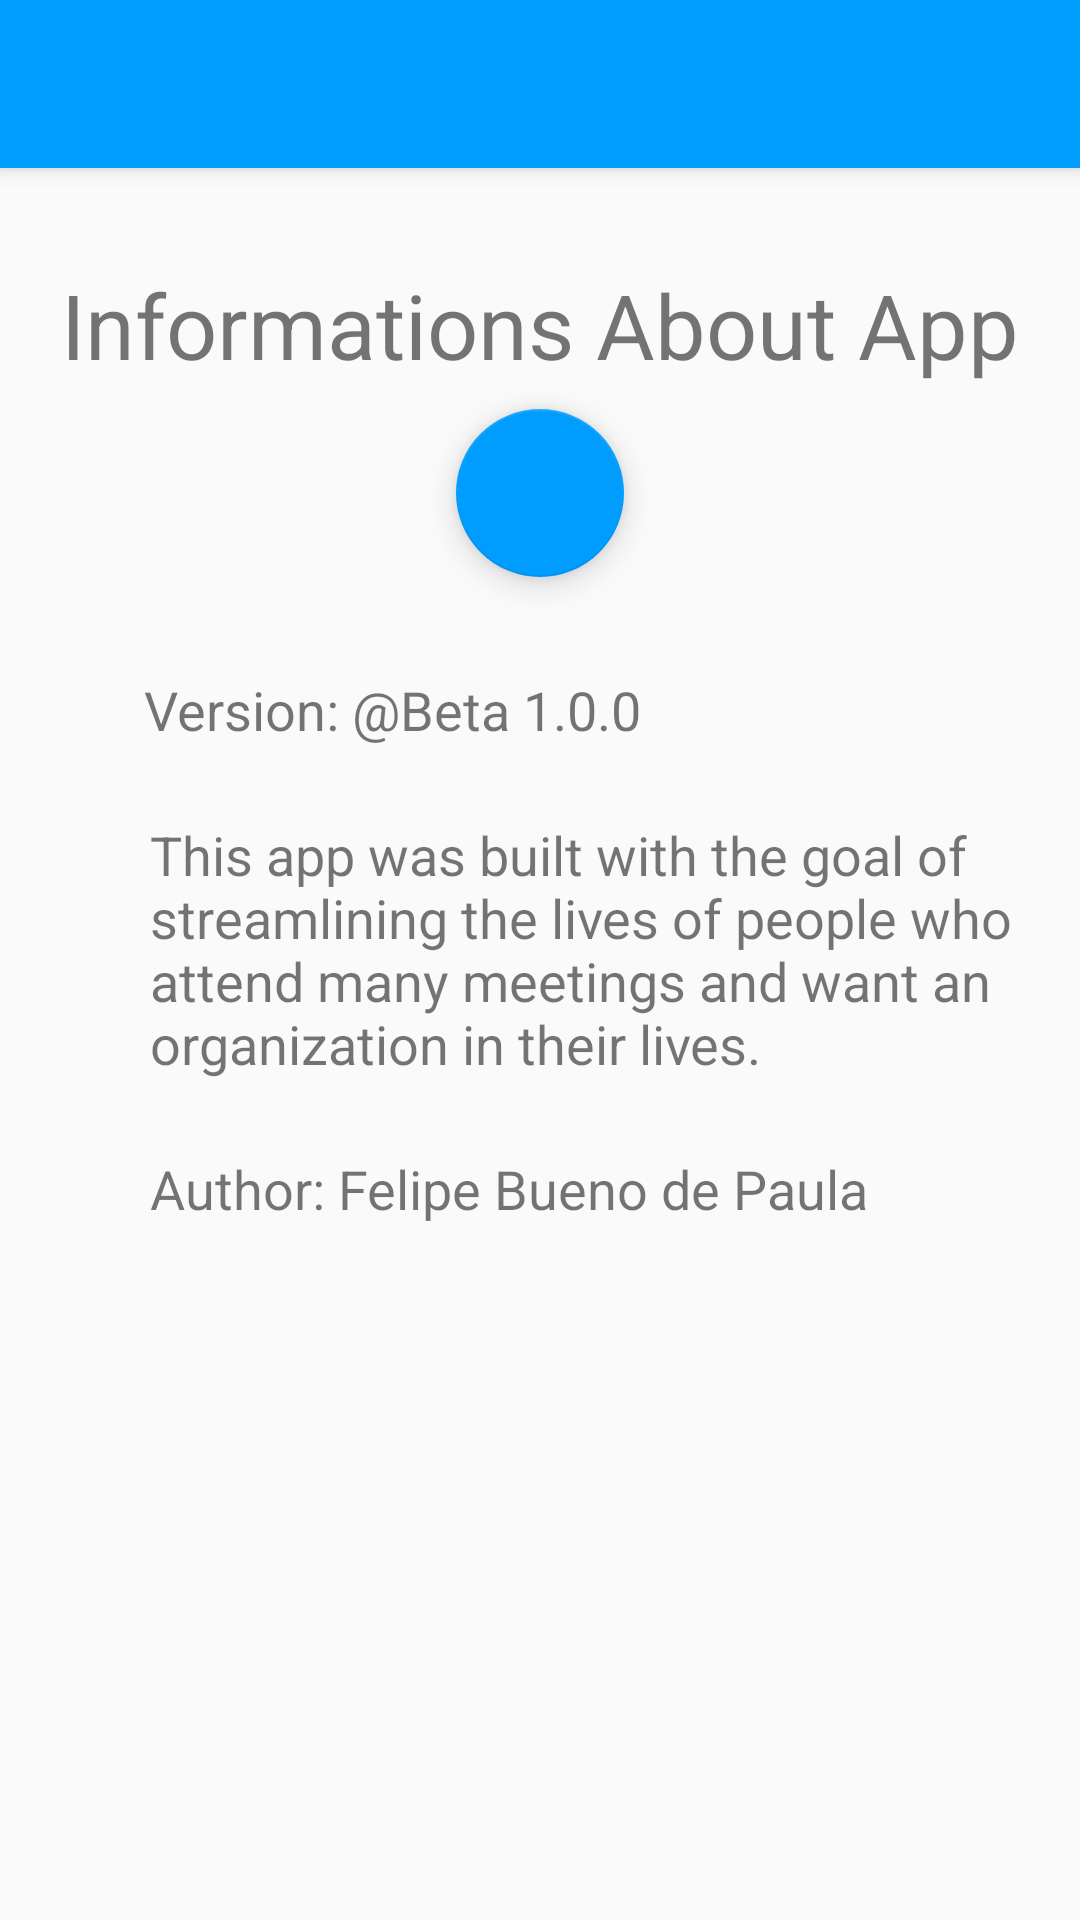

This screen was rendered from an Android layout file. Write that file and the resources it references.
<!-- AndroidManifest.xml: application theme AppTheme -->
<!-- res/layout/activity__about.xml -->
<?xml version="1.0" encoding="utf-8"?>
<android.support.design.widget.CoordinatorLayout xmlns:android="http://schemas.android.com/apk/res/android"
    xmlns:app="http://schemas.android.com/apk/res-auto"
    xmlns:tools="http://schemas.android.com/tools"
    android:layout_width="match_parent"
    android:layout_height="match_parent"
    tools:context=".Activity_About">

    <android.support.design.widget.AppBarLayout
        android:layout_width="match_parent"
        android:layout_height="wrap_content"
        android:theme="@style/AppTheme.AppBarOverlay">

        <android.support.v7.widget.Toolbar
            android:id="@+id/toolbar"
            android:layout_width="match_parent"
            android:layout_height="?attr/actionBarSize"
            android:background="?attr/colorPrimary"
            app:popupTheme="@style/AppTheme.PopupOverlay" />

    </android.support.design.widget.AppBarLayout>

    <include
        layout="@layout/content_activity__about"
        android:layout_width="match_parent" />

</android.support.design.widget.CoordinatorLayout>
<!-- res/layout/content_activity__about.xml (included above) -->
<?xml version="1.0" encoding="utf-8"?>
<android.support.constraint.ConstraintLayout xmlns:android="http://schemas.android.com/apk/res/android"
    xmlns:app="http://schemas.android.com/apk/res-auto"
    xmlns:tools="http://schemas.android.com/tools"
    android:layout_width="match_parent"
    android:layout_height="match_parent"
    app:layout_behavior="@string/appbar_scrolling_view_behavior"
    tools:context=".Activity_About"
    tools:showIn="@layout/activity__about">

    <android.support.design.widget.FloatingActionButton
        android:id="@+id/floatingActionButton"
        android:layout_width="wrap_content"
        android:layout_height="wrap_content"
        android:layout_marginTop="8dp"
        android:clickable="true"
        app:layout_constraintEnd_toEndOf="parent"
        app:layout_constraintStart_toStartOf="parent"
        app:layout_constraintTop_toBottomOf="@+id/textView"
        app:srcCompat="@drawable/ic_info_outline_black_100dp" />

    <TextView
        android:id="@+id/textView"
        android:layout_width="wrap_content"
        android:layout_height="wrap_content"
        android:layout_marginTop="32dp"
        android:text="@string/about_title"
        android:textSize="30sp"
        app:layout_constraintEnd_toEndOf="parent"
        app:layout_constraintStart_toStartOf="parent"
        app:layout_constraintTop_toTopOf="parent" />

    <TextView
        android:id="@+id/textView4"
        android:layout_width="wrap_content"
        android:layout_height="wrap_content"
        android:layout_marginStart="48dp"
        android:layout_marginLeft="48dp"
        android:layout_marginTop="32dp"
        android:text="@string/version_about"
        android:textSize="18sp"
        app:layout_constraintStart_toStartOf="parent"
        app:layout_constraintTop_toBottomOf="@+id/floatingActionButton" />

    <TextView
        android:id="@+id/textView5"
        android:layout_width="match_parent"
        android:layout_height="wrap_content"
        android:layout_marginStart="50dp"
        android:layout_marginLeft="50dp"
        android:layout_marginTop="24dp"
        android:text="@string/about_app"
        android:textSize="18sp"
        app:layout_constraintStart_toStartOf="parent"
        app:layout_constraintTop_toBottomOf="@+id/textView4" />

    <TextView
        android:id="@+id/textView6"
        android:layout_width="wrap_content"
        android:layout_height="wrap_content"
        android:layout_marginStart="50dp"
        android:layout_marginLeft="50dp"
        android:layout_marginTop="24dp"
        android:text="@string/about_author"
        android:textSize="18sp"
        app:layout_constraintStart_toStartOf="parent"
        app:layout_constraintTop_toBottomOf="@+id/textView5" />

</android.support.constraint.ConstraintLayout>
<!-- resources referenced by this layout -->
<resources>
  <string name="about_app">This app was built with the goal of streamlining the lives of people who attend many meetings and want an organization in their lives.</string>
  <string name="about_author">Author: Felipe Bueno de Paula</string>
  <string name="about_title">Informations About App</string>
  <string name="version_about">Version: @Beta 1.0.0</string>
  <style name="AppTheme.AppBarOverlay" parent="ThemeOverlay.AppCompat.Dark.ActionBar" />
  <style name="AppTheme.PopupOverlay" parent="ThemeOverlay.AppCompat.Light" />
  <style name="AppTheme" parent="Theme.AppCompat.Light.DarkActionBar">
          
          <item name="colorPrimary">@color/colorPrimary</item>
          <item name="colorPrimaryDark">@color/colorPrimaryDark</item>
          <item name="colorAccent">@color/colorPrimary</item>
          <item name="windowActionBar">false</item>
          <item name="windowNoTitle">true</item>
      </style>
  <color name="colorPrimary">#009DFF</color>
  <color name="colorPrimaryDark">#0278F0</color>
</resources>
